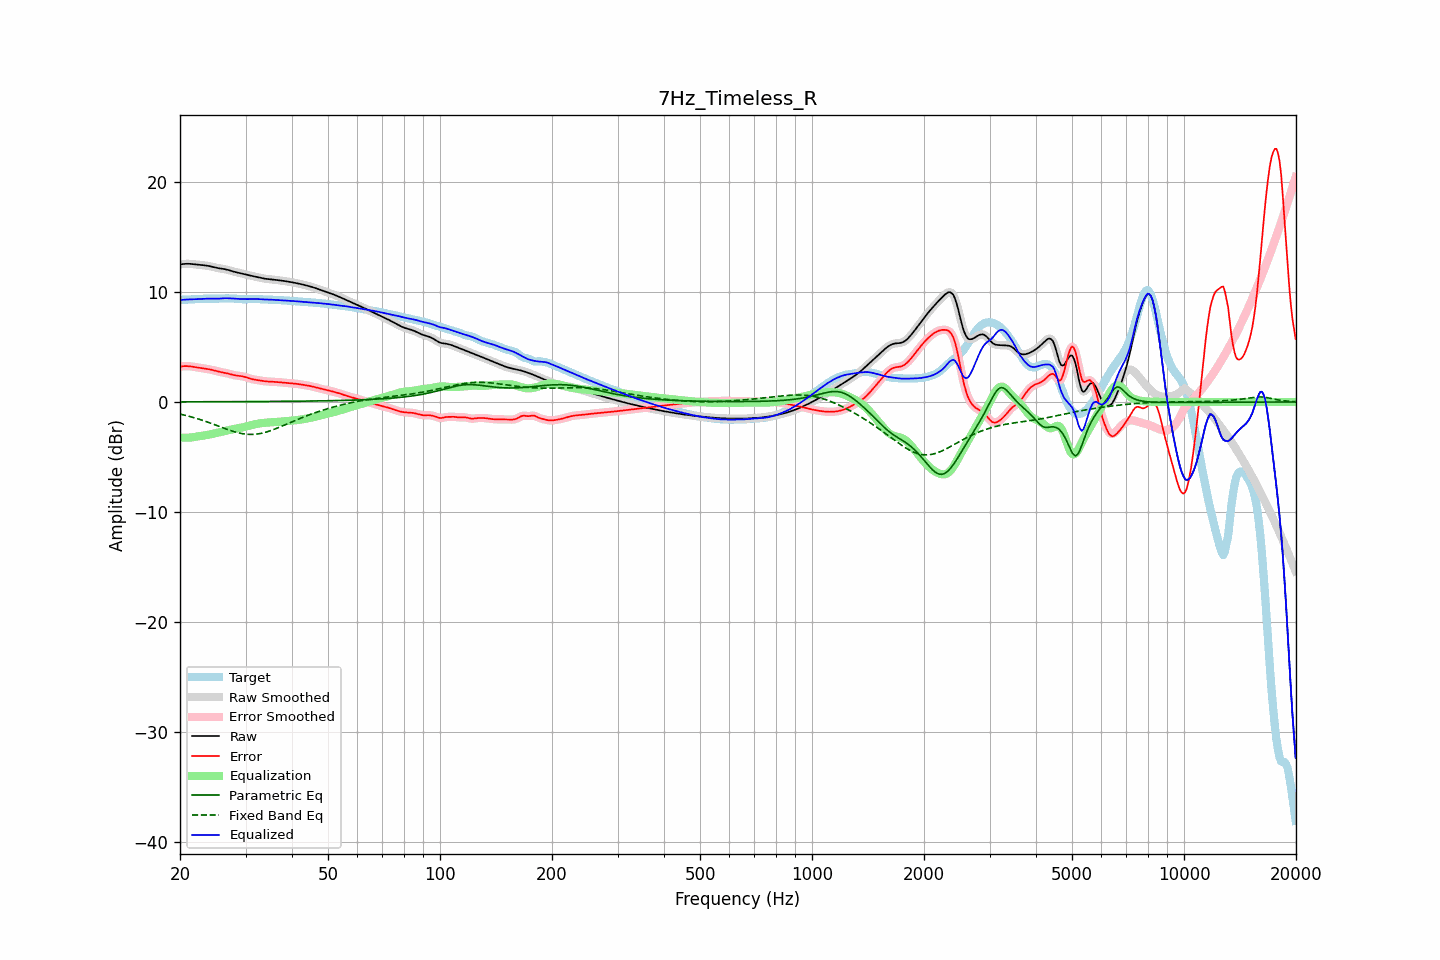

The data file committed next to this chart (first rows):
frequency, raw, error, smoothed, error_smoothed, equalization, parametric_eq, fixed_band_eq, equalized_raw, equalized_smoothed, target
20.00, 12.49, 3.21, 12.49, 3.21, -3.23, 0.01, -1.10, 9.26, 9.26, 9.28
20.20, 12.51, 3.23, 12.51, 3.23, -3.24, 0.01, -1.13, 9.27, 9.27, 9.28
20.40, 12.53, 3.25, 12.53, 3.25, -3.24, 0.02, -1.16, 9.29, 9.29, 9.28
20.61, 12.54, 3.26, 12.54, 3.26, -3.25, 0.02, -1.20, 9.30, 9.30, 9.29
20.81, 12.55, 3.26, 12.55, 3.26, -3.25, 0.02, -1.24, 9.30, 9.31, 9.29
21.02, 12.55, 3.25, 12.55, 3.25, -3.24, 0.02, -1.27, 9.31, 9.31, 9.30
21.23, 12.55, 3.24, 12.55, 3.24, -3.23, 0.02, -1.31, 9.31, 9.31, 9.31
21.44, 12.54, 3.22, 12.54, 3.22, -3.22, 0.02, -1.35, 9.31, 9.31, 9.31
21.66, 12.52, 3.20, 12.52, 3.20, -3.20, 0.02, -1.39, 9.32, 9.32, 9.32
21.87, 12.50, 3.18, 12.50, 3.18, -3.18, 0.02, -1.44, 9.33, 9.33, 9.33
22.09, 12.49, 3.15, 12.49, 3.15, -3.16, 0.02, -1.48, 9.33, 9.33, 9.34
22.31, 12.47, 3.13, 12.47, 3.13, -3.13, 0.02, -1.53, 9.34, 9.34, 9.34
22.54, 12.46, 3.10, 12.46, 3.10, -3.11, 0.02, -1.57, 9.35, 9.35, 9.35
22.76, 12.44, 3.08, 12.44, 3.08, -3.08, 0.02, -1.62, 9.36, 9.36, 9.36
22.99, 12.43, 3.06, 12.43, 3.06, -3.06, 0.02, -1.67, 9.36, 9.36, 9.37
23.22, 12.41, 3.04, 12.41, 3.04, -3.04, 0.02, -1.72, 9.37, 9.37, 9.37
23.45, 12.40, 3.02, 12.39, 3.02, -3.02, 0.02, -1.77, 9.38, 9.38, 9.38
23.69, 12.37, 3.00, 12.37, 3.00, -2.99, 0.02, -1.82, 9.38, 9.38, 9.38
23.92, 12.35, 2.97, 12.35, 2.97, -2.97, 0.02, -1.87, 9.38, 9.38, 9.37
24.16, 12.32, 2.94, 12.32, 2.94, -2.94, 0.02, -1.92, 9.38, 9.38, 9.37
24.40, 12.28, 2.91, 12.28, 2.91, -2.90, 0.02, -1.98, 9.38, 9.38, 9.37
24.65, 12.24, 2.87, 12.24, 2.87, -2.87, 0.02, -2.03, 9.37, 9.38, 9.37
24.89, 12.21, 2.83, 12.21, 2.83, -2.84, 0.02, -2.09, 9.37, 9.37, 9.38
25.14, 12.18, 2.79, 12.18, 2.79, -2.80, 0.02, -2.14, 9.38, 9.38, 9.38
25.39, 12.15, 2.76, 12.15, 2.76, -2.77, 0.02, -2.20, 9.38, 9.38, 9.39
25.65, 12.13, 2.73, 12.13, 2.73, -2.73, 0.02, -2.25, 9.39, 9.39, 9.40
25.91, 12.10, 2.70, 12.11, 2.70, -2.70, 0.02, -2.31, 9.40, 9.40, 9.41
26.16, 12.08, 2.67, 12.08, 2.67, -2.67, 0.03, -2.36, 9.41, 9.41, 9.41
26.43, 12.06, 2.64, 12.06, 2.64, -2.64, 0.03, -2.42, 9.42, 9.42, 9.41
26.69, 12.02, 2.61, 12.02, 2.61, -2.60, 0.03, -2.47, 9.42, 9.42, 9.41
26.96, 11.99, 2.58, 11.99, 2.58, -2.57, 0.03, -2.52, 9.42, 9.42, 9.41
27.23, 11.94, 2.54, 11.94, 2.54, -2.53, 0.03, -2.57, 9.41, 9.41, 9.41
27.50, 11.90, 2.50, 11.90, 2.50, -2.50, 0.03, -2.62, 9.40, 9.40, 9.40
27.77, 11.86, 2.46, 11.86, 2.46, -2.47, 0.03, -2.67, 9.39, 9.39, 9.40
28.05, 11.82, 2.43, 11.82, 2.43, -2.44, 0.03, -2.71, 9.37, 9.37, 9.39
28.33, 11.78, 2.41, 11.78, 2.41, -2.42, 0.03, -2.75, 9.37, 9.37, 9.38
28.62, 11.75, 2.39, 11.75, 2.39, -2.39, 0.03, -2.79, 9.36, 9.36, 9.36
28.90, 11.72, 2.37, 11.72, 2.37, -2.37, 0.03, -2.82, 9.36, 9.36, 9.35
29.19, 11.69, 2.35, 11.69, 2.35, -2.34, 0.03, -2.86, 9.35, 9.35, 9.34
29.48, 11.66, 2.33, 11.66, 2.32, -2.31, 0.03, -2.88, 9.35, 9.35, 9.33
29.78, 11.62, 2.29, 11.62, 2.29, -2.28, 0.03, -2.90, 9.34, 9.34, 9.33
30.08, 11.58, 2.25, 11.58, 2.25, -2.24, 0.03, -2.92, 9.34, 9.34, 9.33
30.38, 11.54, 2.20, 11.54, 2.20, -2.20, 0.03, -2.94, 9.34, 9.34, 9.34
30.68, 11.50, 2.15, 11.50, 2.15, -2.16, 0.04, -2.94, 9.35, 9.35, 9.35
30.99, 11.47, 2.11, 11.47, 2.11, -2.12, 0.04, -2.95, 9.35, 9.35, 9.36
31.30, 11.44, 2.07, 11.44, 2.07, -2.08, 0.04, -2.95, 9.36, 9.36, 9.37
31.61, 11.41, 2.04, 11.41, 2.04, -2.04, 0.04, -2.94, 9.36, 9.36, 9.37
31.93, 11.37, 2.01, 11.37, 2.01, -2.01, 0.04, -2.93, 9.36, 9.36, 9.36
32.24, 11.34, 1.99, 11.34, 1.99, -1.99, 0.04, -2.91, 9.35, 9.35, 9.35
32.57, 11.30, 1.97, 11.30, 1.97, -1.96, 0.04, -2.89, 9.34, 9.34, 9.34
32.89, 11.27, 1.94, 11.27, 1.94, -1.94, 0.04, -2.86, 9.33, 9.33, 9.33
33.22, 11.24, 1.92, 11.24, 1.92, -1.92, 0.04, -2.83, 9.32, 9.32, 9.32
33.55, 11.21, 1.90, 11.21, 1.90, -1.90, 0.04, -2.80, 9.31, 9.31, 9.32
33.89, 11.19, 1.88, 11.19, 1.88, -1.88, 0.04, -2.76, 9.31, 9.31, 9.31
34.23, 11.17, 1.87, 11.17, 1.87, -1.87, 0.05, -2.72, 9.30, 9.30, 9.31
34.57, 11.16, 1.86, 11.16, 1.86, -1.86, 0.05, -2.67, 9.30, 9.30, 9.30
34.92, 11.14, 1.85, 11.14, 1.85, -1.85, 0.05, -2.62, 9.29, 9.29, 9.29
35.27, 11.13, 1.84, 11.13, 1.84, -1.84, 0.05, -2.57, 9.29, 9.29, 9.28
35.62, 11.11, 1.84, 11.11, 1.84, -1.83, 0.05, -2.52, 9.28, 9.28, 9.28
35.97, 11.09, 1.83, 11.10, 1.83, -1.82, 0.05, -2.46, 9.27, 9.27, 9.27
... 635 more rows
